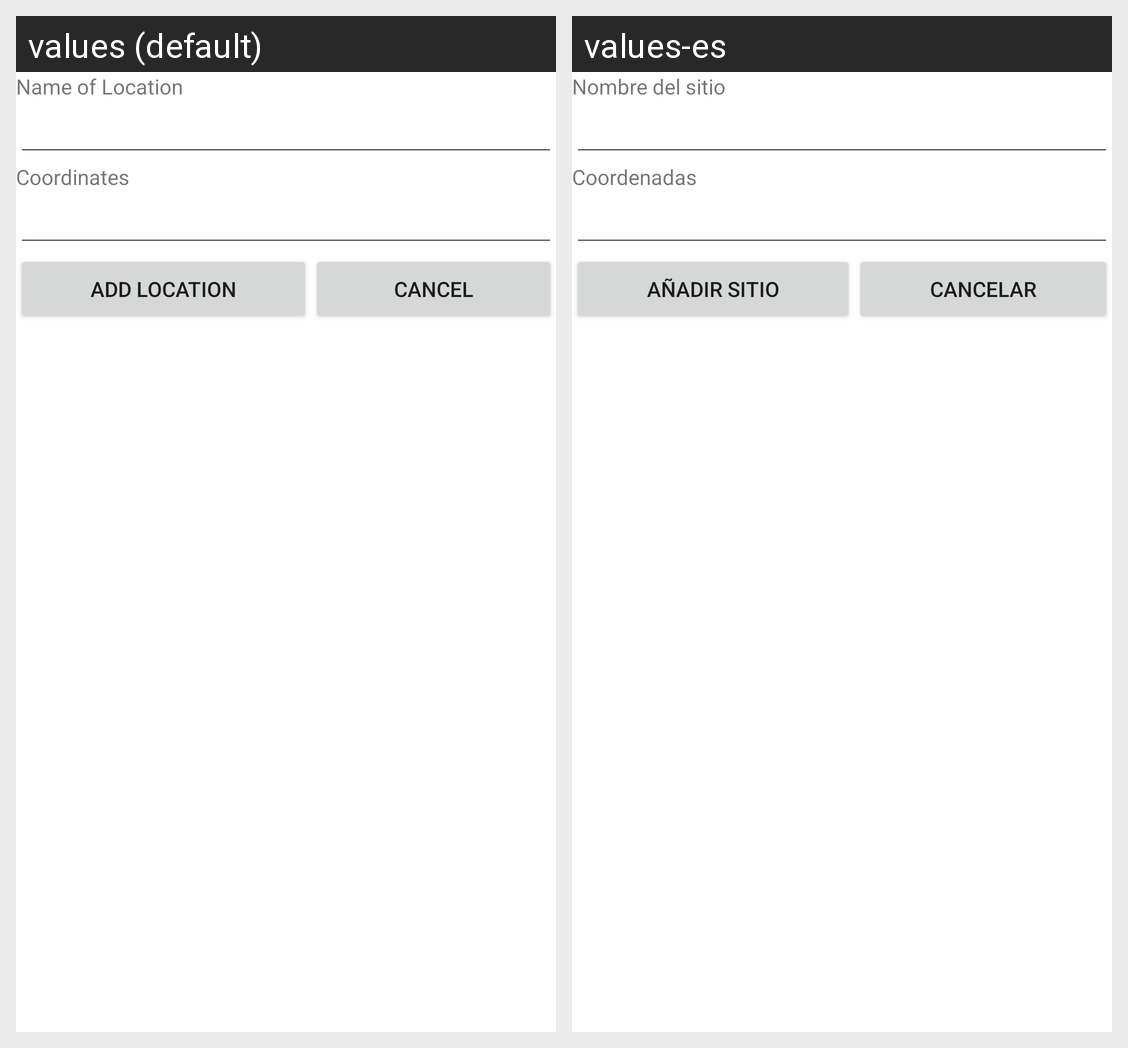

Locale-by-locale string values for the Android screen shown in this grid:
Android screen res/layout/crear_sitio.xml rendered under 2 locales, left to right: values (default), values-es. Device: Nexus 5 (rendered at 1080×1920; each locale shown at half size, 540×960, under a caption strip naming it); theme Theme.MareaMe.
Strings drawn on this screen, with the default value and each locale's value (text and hints the layout hard-codes, and strings that could not be matched under every locale, appear in the picture but are not listed):

nombresitio
  values: Name of Location
  values-es: Nombre del sitio

coordenadas
  values: Coordinates
  values-es: Coordenadas

addsitio
  values: Add Location
  values-es: Añadir Sitio

cancelar
  values: Cancel
  values-es: Cancelar
